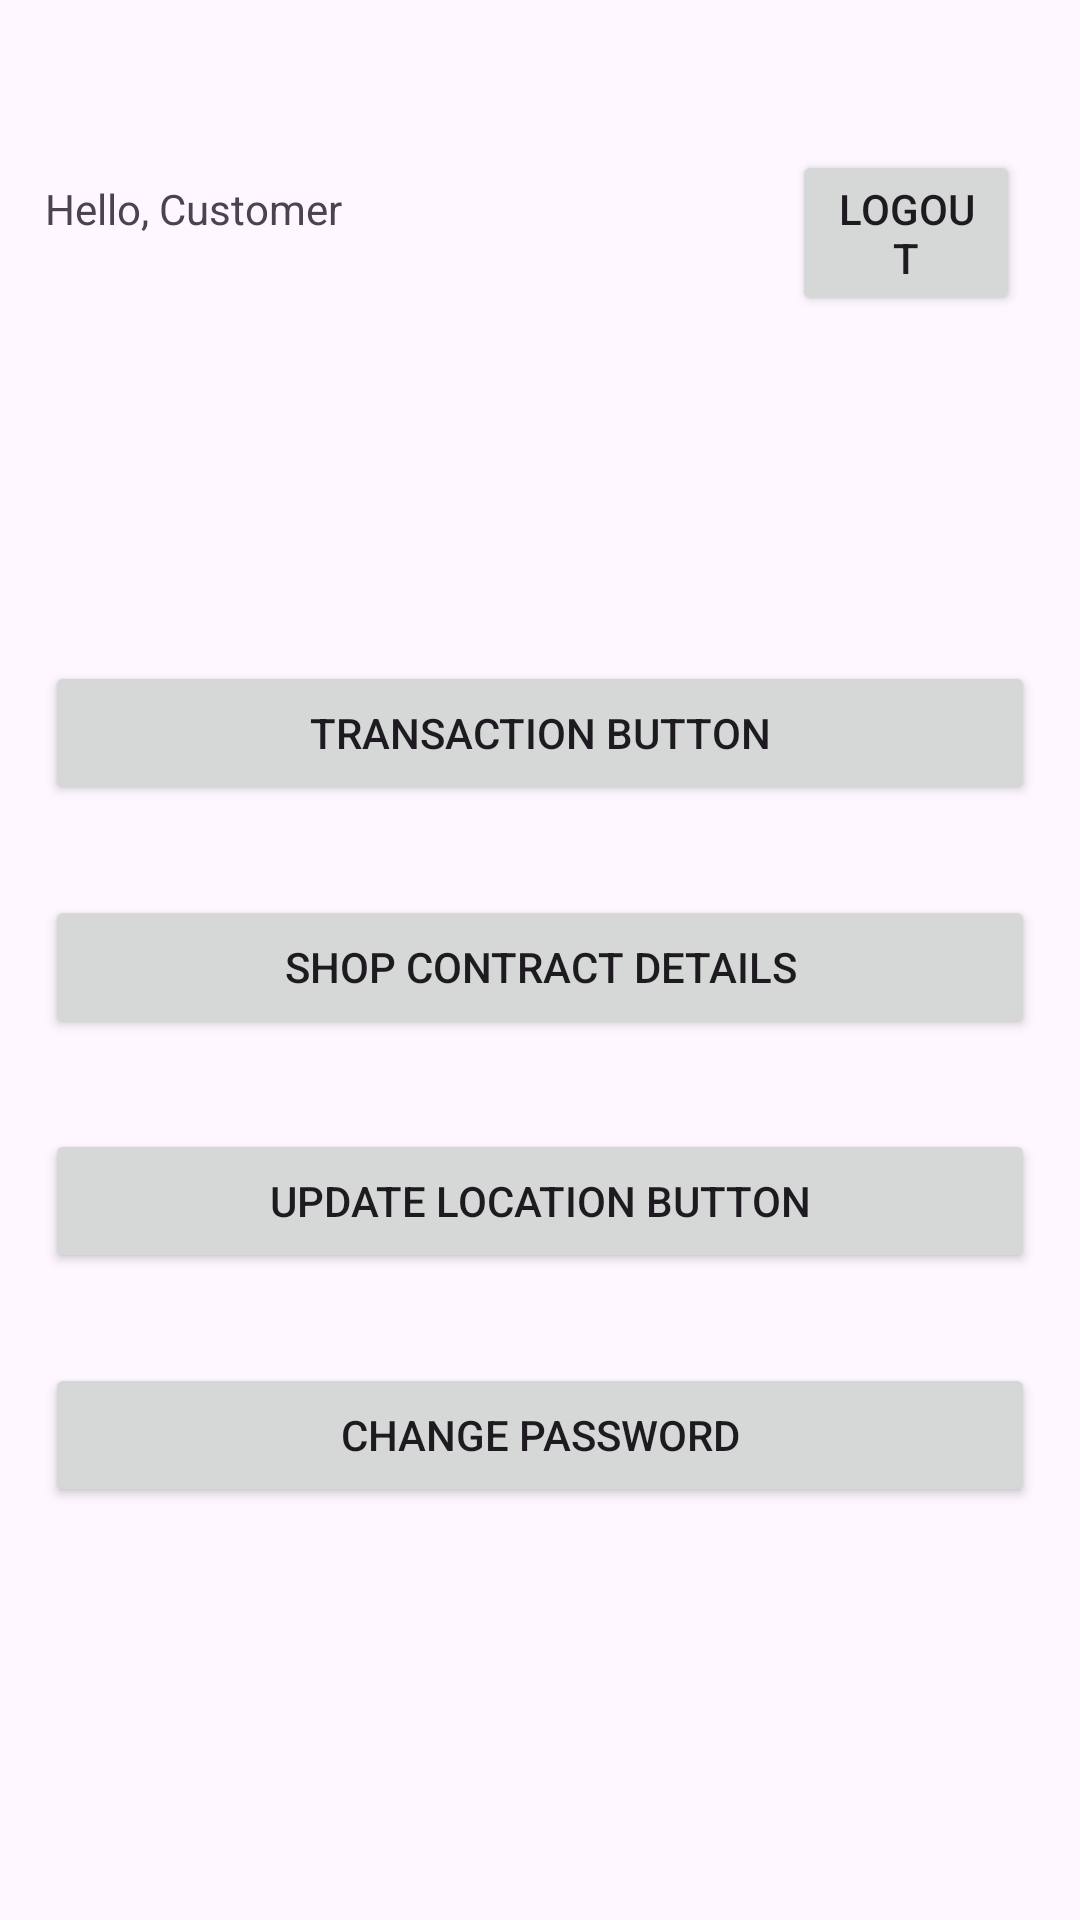

Produce the Android XML layout that renders to this screen, including the resource entries it uses.
<!-- AndroidManifest.xml: application theme Theme.LORAV21 -->
<!-- res/layout/activity_customer_panel.xml -->
<?xml version="1.0" encoding="utf-8"?>
<LinearLayout xmlns:android="http://schemas.android.com/apk/res/android"
    xmlns:app="http://schemas.android.com/apk/res-auto"
    xmlns:tools="http://schemas.android.com/tools"
    android:layout_width="match_parent"
    android:layout_height="match_parent"
    android:orientation="vertical"
    tools:context=".customer_panel">

    <LinearLayout
        android:layout_width="match_parent"
        android:layout_height="wrap_content"
        android:layout_gravity="center"
        android:layout_marginTop="50dp"
        android:orientation="horizontal">

        <TextView
            android:id="@+id/textView8"
            android:layout_width="wrap_content"
            android:layout_height="wrap_content"
            android:layout_marginLeft="15dp"
            android:text="Hello, Customer" />

        <Button
            android:id="@+id/button6"
            android:layout_width="wrap_content"
            android:layout_height="wrap_content"
            android:layout_marginLeft="150dp"
            android:layout_marginRight="20dp"
            android:layout_weight="1"
            android:text="Logout" />
    </LinearLayout>

    <LinearLayout
        android:layout_width="match_parent"
        android:layout_height="match_parent"
        android:layout_marginTop="100dp"
        android:orientation="vertical">

        <Button
            android:id="@+id/button8"
            android:layout_width="match_parent"
            android:layout_height="wrap_content"
            android:layout_margin="15dp"
            android:text="Transaction Button" />

        <Button
            android:id="@+id/button9"
            android:layout_width="match_parent"
            android:layout_height="wrap_content"
            android:layout_margin="15dp"
            android:text="Shop Contract Details" />

        <Button
            android:id="@+id/button10"
            android:layout_width="match_parent"
            android:layout_height="wrap_content"
            android:layout_margin="15dp"
            android:text="Update Location Button" />

        <Button
            android:id="@+id/button11"
            android:layout_width="match_parent"
            android:layout_height="wrap_content"
            android:layout_margin="15dp"
            android:text="Change Password" />
    </LinearLayout>

</LinearLayout>
<!-- resources referenced by this layout -->
<resources>
  <style name="Theme.LORAV21" parent="Base.Theme.LORAV21" />
  <style name="Base.Theme.LORAV21" parent="Theme.Material3.DayNight.NoActionBar">
          
          
      </style>
</resources>
